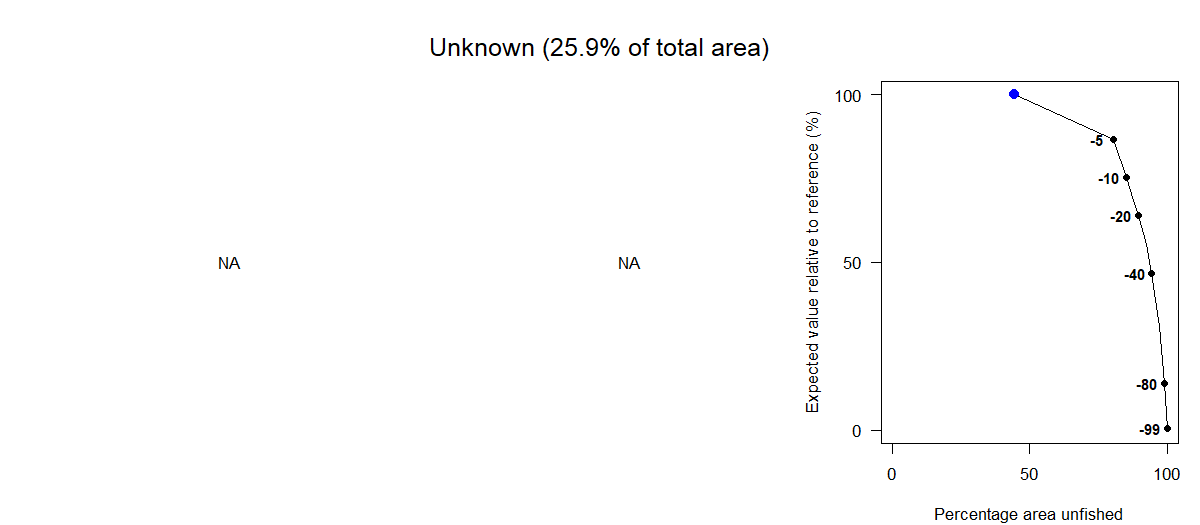

The data file committed next to this chart (first rows):
Effort reduction as a percentage, Average PD impact, Average L1 impact, Percentage area unfished, Percentage of total value, Percentage of total weight
0, NA, NA, 44.45, 100, 100
5, NA, NA, 80.47, 86.75, 85.1
10, NA, NA, 85.17, 75.25, 72.17
15, NA, NA, 87.76, 68.54, 65.44
20, NA, NA, 89.49, 63.97, 61.07
30, NA, NA, 92.29, 55.28, 52.95
40, NA, NA, 94.43, 46.66, 44.66
60, NA, NA, 97.14, 30.83, 29.38
80, NA, NA, 98.87, 13.82, 13.93
99, NA, NA, 100, 0.61, 0.96
